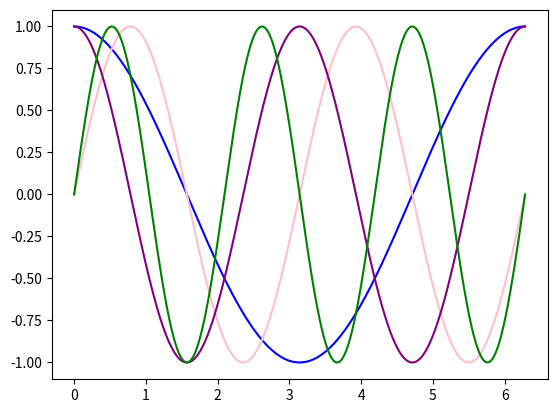

Write the Python code that produced this figure.
from numpy import *
from matplotlib.pyplot import *
from math import *

t=arange(0,4*pi/2,0.0001)
print(t)
#first set of parameters
A=1
B=1
a1=1
b1=2
d=pi/2
#second set of parameters
a2=2
b2=3
X1=[]
Y1=[]
Y2=[]
X2=[]
for i in range(len(t)):
    x1=A*sin(a1*t[i]+d)
    y1=B*sin(b1*t[i])
    x2=A*sin(a2*t[i]+d)
    y2=B*sin(b2*t[i])
    X1=append(X1,x1)
    Y1=append(Y1,y1)
    X2=append(X2,x2)
    Y2=append(Y2,y2)
figure()
plot(t,X1, color='blue')
plot(t,Y1, color='pink')
plot(t,X2, color='purple')
plot(t,Y2, color='green')
show()